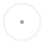
t = 0.00 s
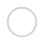
t = 0.45 s
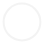
t = 0.90 s
t = 1.35 s: frame unchanged from t = 0.45 s, image omitted

The animated SVG that drew these frames (rendered in a browser with its animation timeline set to each time). Animation: 4 SMIL elements (animate=4); one cycle of 1.80 s, repeats indefinitely.

<svg width="44" height="44" xmlns="http://www.w3.org/2000/svg" stroke="#A6A6A6"><g fill="none" fill-rule="evenodd" stroke-width="2"><circle cx="22" cy="22" r="1"><animate attributeName="r" begin="0s" dur="1.8s" values="1; 20" calcMode="spline" keyTimes="0; 1" keySplines="0.165, 0.84, 0.44, 1" repeatCount="indefinite"/><animate attributeName="stroke-opacity" begin="0s" dur="1.8s" values="1; 0" calcMode="spline" keyTimes="0; 1" keySplines="0.3, 0.61, 0.355, 1" repeatCount="indefinite"/></circle><circle cx="22" cy="22" r="1"><animate attributeName="r" begin="-0.9s" dur="1.8s" values="1; 20" calcMode="spline" keyTimes="0; 1" keySplines="0.165, 0.84, 0.44, 1" repeatCount="indefinite"/><animate attributeName="stroke-opacity" begin="-0.9s" dur="1.8s" values="1; 0" calcMode="spline" keyTimes="0; 1" keySplines="0.3, 0.61, 0.355, 1" repeatCount="indefinite"/></circle></g></svg>
